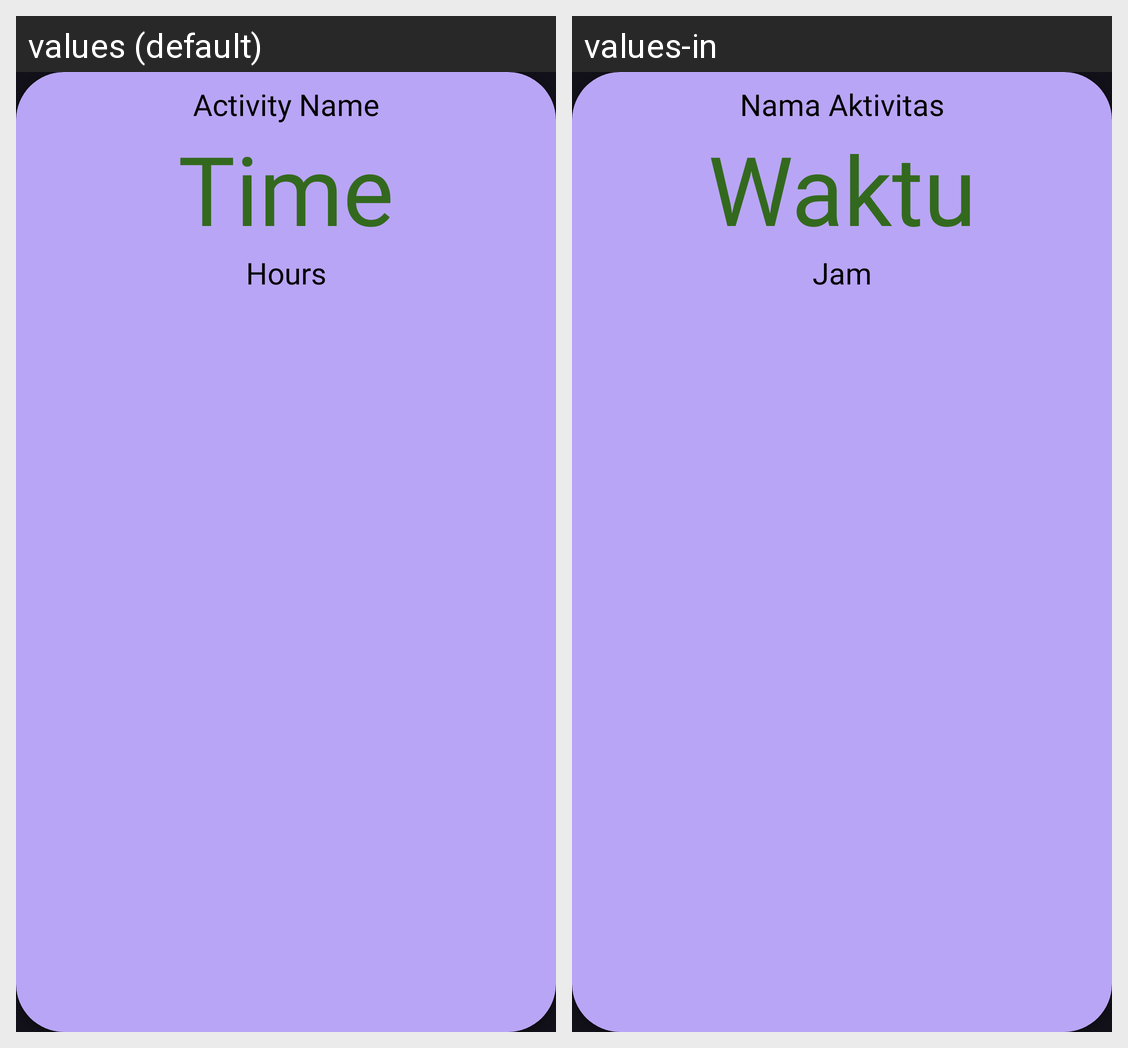

The same Android screen rendered under two of its app's locales, left to right. List the strings drawn on it with the default value and each locale's translation.
Android screen res/layout/habit_cardview.xml rendered under 2 locales, left to right: values (default), values-in. Device: Nexus 5 (rendered at 1080×1920; each locale shown at half size, 540×960, under a caption strip naming it); theme Theme.AtomicHabits.
Strings drawn on this screen, with the default value and each locale's value (text and hints the layout hard-codes, and strings that could not be matched under every locale, appear in the picture but are not listed):

activity_name
  values: Activity Name
  values-in: Nama Aktivitas

time
  values: Time
  values-in: Waktu

hours
  values: Hours
  values-in: Jam
